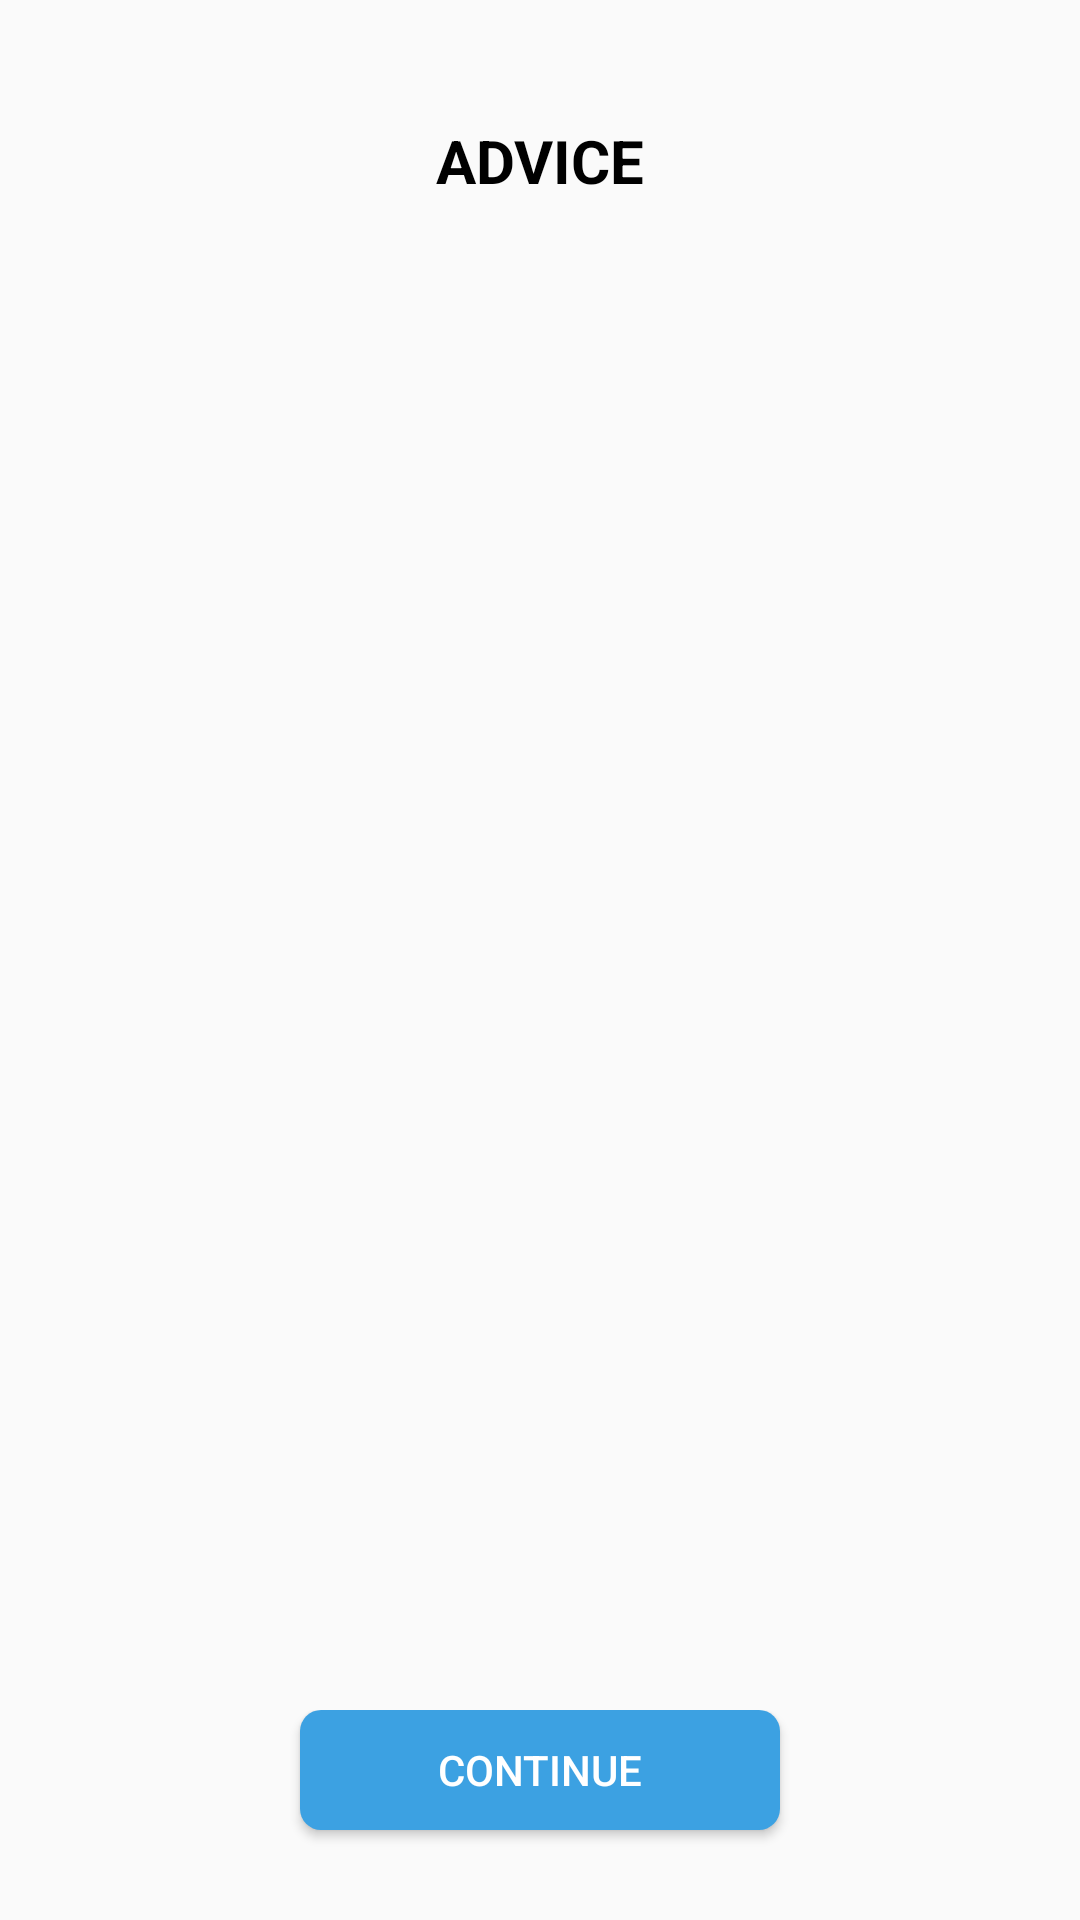

Here is an Android app screen rendered from its layout file. Give the layout XML and the strings, colors and styles it references.
<!-- AndroidManifest.xml: application theme Theme.AppCompat.Light.NoActionBar -->
<!-- res/layout/g_advice.xml -->
<?xml version="1.0" encoding="utf-8"?>
<androidx.appcompat.widget.LinearLayoutCompat xmlns:android="http://schemas.android.com/apk/res/android"
    xmlns:app="http://schemas.android.com/apk/res-auto"
    xmlns:tools="http://schemas.android.com/tools"
    android:layout_width="match_parent"
    android:layout_height="match_parent"
    android:layout_margin="10dp"
    android:orientation="vertical"
    tools:context=".Guest.GuestAdvice">

    <LinearLayout
        android:layout_width="match_parent"
        android:layout_height="wrap_content"
        android:orientation="vertical"
        android:layout_marginEnd="20dp"
        android:layout_marginStart="20dp"
        android:layout_weight="1">

        <TextView
            style="@style/text_size_2_bold"
            android:textAlignment="center"
            android:layout_marginTop="40dp"
            android:text="ADVICE"/>

        <TextView
            style="@style/text_size_1.5"
            android:textAlignment="textStart"
            android:justificationMode="inter_word"
            android:lineSpacingMultiplier="1.2"
            android:layout_marginTop="40dp"
            android:text="@string/dear_ipain"/>

    </LinearLayout>

    <LinearLayout
        android:layout_width="match_parent"
        android:layout_height="wrap_content"
        android:layout_weight="0"
        android:orientation="vertical">

        <Button
            style="@style/button"
            android:layout_weight="0"
            android:layout_marginStart="100dp"
            android:layout_marginEnd="100dp"
            android:layout_marginBottom="30dp"
            android:layout_gravity="bottom"
            android:id="@+id/btn_continue"
            android:text="CONTINUE"/>

    </LinearLayout>

</androidx.appcompat.widget.LinearLayoutCompat>
<!-- resources referenced by this layout -->
<resources>
  <string name="dear_ipain">Dear iPAIN partner, these exercises help minor body and muscle pain not for serious injuries and stop continuing if you feel aby discomfort. Consult a medical therapist for physical discomfort. Its about time to move smarter, Good luck today!</string>
  <style name="button">
          <item name="android:layout_height">40dp</item>
          <item name="android:layout_width">match_parent</item>
          <item name="android:background">@drawable/button_round_corner</item>
          <item name="android:textColor">@color/white</item>
      </style>
  <style name="text_size_2_bold" parent="base_font_style">
          <item name="android:textAlignment">center</item>
          <item name="android:textSize">20sp</item>
          <item name="android:textStyle">bold</item>
      </style>
  <!-- drawable button_round_corner (drawable) -->
  <?xml version="1.0" encoding="utf-8"?>
  <shape xmlns:android="http://schemas.android.com/apk/res/android">
      <solid android:color="#3CA1E2" />
      <corners android:radius="7dp"/>
  </shape>
  <color name="white">#FFFFFFFF</color>
  <style name="base_font_style">
          <item name="fontFamily">sans-serif</item>
          <item name="android:textColor">@color/black</item>
          <item name="android:layout_height">wrap_content</item>
          <item name="android:layout_width">match_parent</item>
      </style>
  <color name="black">#FF000000</color>
</resources>
